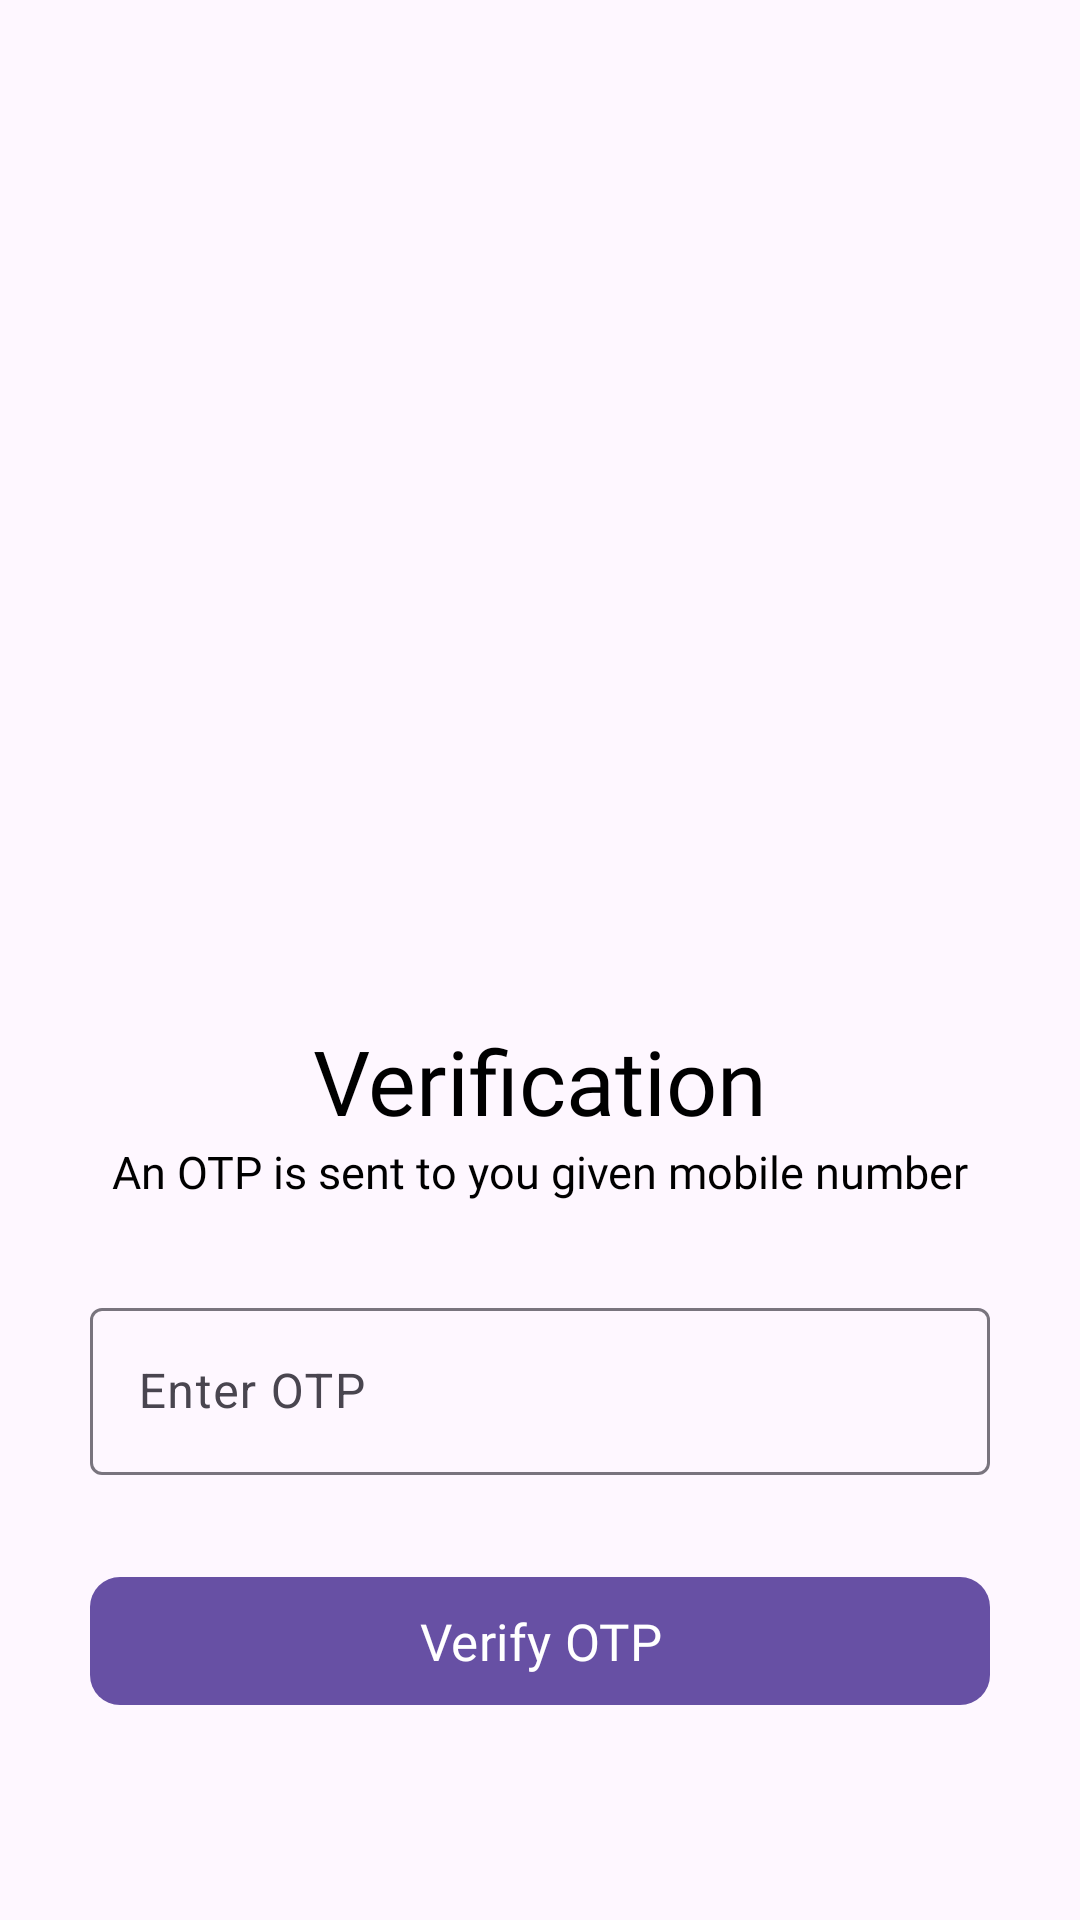

Android layout source for this screen:
<!-- AndroidManifest.xml: application theme Theme.ShopMart -->
<!-- res/layout/activity_otpactivity.xml -->
<?xml version="1.0" encoding="utf-8"?>
<androidx.constraintlayout.widget.ConstraintLayout xmlns:android="http://schemas.android.com/apk/res/android"
    xmlns:app="http://schemas.android.com/apk/res-auto"
    xmlns:tools="http://schemas.android.com/tools"
    android:layout_width="match_parent"
    android:layout_height="match_parent"
    tools:context=".LoginSignUpFragment.OTPActivity">


    <ImageView
        android:id="@+id/imageView3"
        android:layout_width="250dp"
        android:layout_height="250dp"
        android:layout_marginTop="40dp"
        android:src="@drawable/login"
        app:layout_constraintEnd_toEndOf="parent"
        app:layout_constraintHorizontal_bias="0.5"
        app:layout_constraintStart_toStartOf="parent"
        app:layout_constraintTop_toTopOf="parent" />

    <TextView
        android:id="@+id/textView4"
        android:layout_width="wrap_content"
        android:layout_height="wrap_content"
        android:layout_marginTop="50dp"
        android:fontFamily="@font/heebo_medium"
        android:text="Verification"
        android:textColor="@color/black"
        android:textSize="30sp"
        app:layout_constraintEnd_toEndOf="parent"
        app:layout_constraintHorizontal_bias="0.5"
        app:layout_constraintStart_toStartOf="parent"
        app:layout_constraintTop_toBottomOf="@+id/imageView3" />


    <TextView
        android:id="@+id/textView5"
        android:layout_width="wrap_content"
        android:layout_height="wrap_content"
        android:fontFamily="@font/heebo"
        android:text="An OTP is sent to you given mobile number"
        android:textColor="@color/black"
        android:textSize="15sp"
        app:layout_constraintEnd_toEndOf="@+id/textView4"
        app:layout_constraintStart_toStartOf="@+id/textView4"
        app:layout_constraintTop_toBottomOf="@+id/textView4" />

    <com.google.android.material.textfield.TextInputLayout
        android:id="@+id/textInputLayout"
        android:layout_width="match_parent"
        android:layout_height="wrap_content"
        android:layout_margin="30dp"
        app:layout_constraintEnd_toEndOf="parent"
        app:layout_constraintHorizontal_bias="0.5"
        app:layout_constraintStart_toStartOf="parent"
        app:layout_constraintTop_toBottomOf="@+id/textView5">

        <com.google.android.material.textfield.TextInputEditText
            android:id="@+id/otp_edt"
            android:layout_width="match_parent"
            android:layout_height="wrap_content"
            android:drawableStart="@drawable/baseline_message_24"
            android:drawablePadding="10dp"
            android:hint="Enter OTP"
            android:inputType="phone"/>
    </com.google.android.material.textfield.TextInputLayout>


    <com.google.android.material.button.MaterialButton
        android:id="@+id/verify_btn"
        android:layout_width="match_parent"
        android:layout_height="wrap_content"
        android:layout_margin="30dp"
        android:fontFamily="@font/heebo_medium"
        android:padding="10dp"
        android:text="Verify OTP"
        android:textColor="@color/white"
        android:textSize="17sp"
        app:cornerRadius="10dp"
        app:layout_constraintEnd_toEndOf="parent"
        app:layout_constraintHorizontal_bias="0.5"
        app:layout_constraintStart_toStartOf="parent"
        app:layout_constraintTop_toBottomOf="@+id/textInputLayout" />


</androidx.constraintlayout.widget.ConstraintLayout>
<!-- resources referenced by this layout -->
<resources>
  <color name="black">#FF000000</color>
  <color name="white">#ffffffff</color>
  <style name="Theme.ShopMart" parent="Base.Theme.ShopMart" />
  <style name="Base.Theme.ShopMart" parent="Theme.Material3.DayNight.NoActionBar">
          
          
      </style>
</resources>
